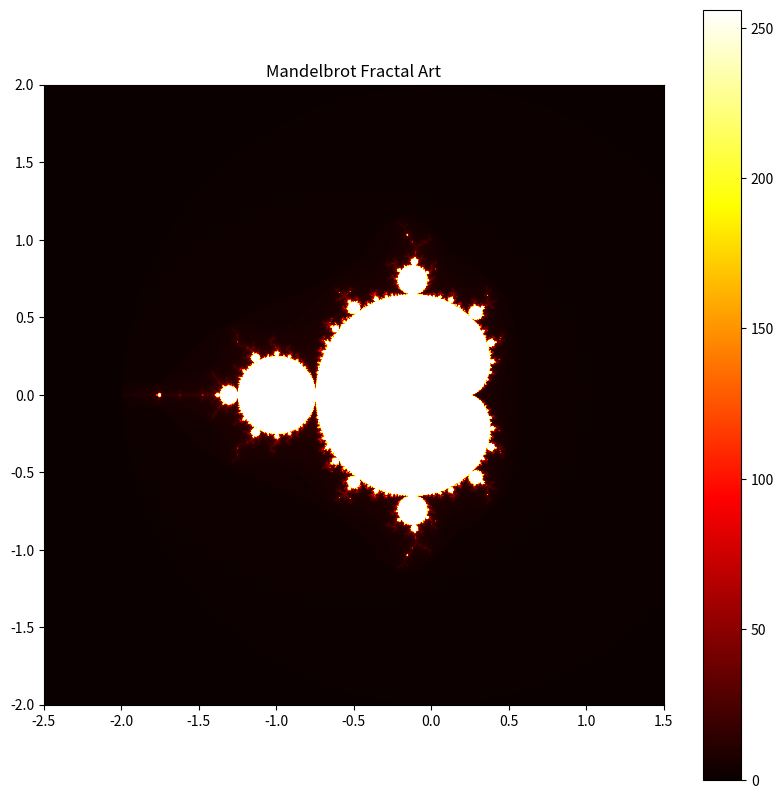

Write Python code to recreate this figure.
import numpy as np
import matplotlib.pyplot as plt

def mandelbrot(c, max_iter):
    z = c
    for n in range(max_iter):
        if abs(z) > 2:
            return n
        z = z*z + c
    return max_iter

def generate_fractal(xmin, xmax, ymin, ymax, width, height, max_iter):
    real_vals = np.linspace(xmin, xmax, width)
    imag_vals = np.linspace(ymin, ymax, height)
    fractal = np.zeros((height, width))
    
    for i, re in enumerate(real_vals):
        for j, im in enumerate(imag_vals):
            c = complex(re, im)
            fractal[j, i] = mandelbrot(c, max_iter)
    
    return fractal

xmin, xmax = -2.5, 1.5
ymin, ymax = -2.0, 2.0
width, height = 800, 800
max_iter = 256

fractal_data = generate_fractal(xmin, xmax, ymin, ymax, width, height, max_iter)

plt.figure(figsize=(10, 10))
plt.imshow(fractal_data, cmap='hot', extent=[xmin, xmax, ymin, ymax])
plt.colorbar()
plt.title('Mandelbrot Fractal Art')
plt.show()
